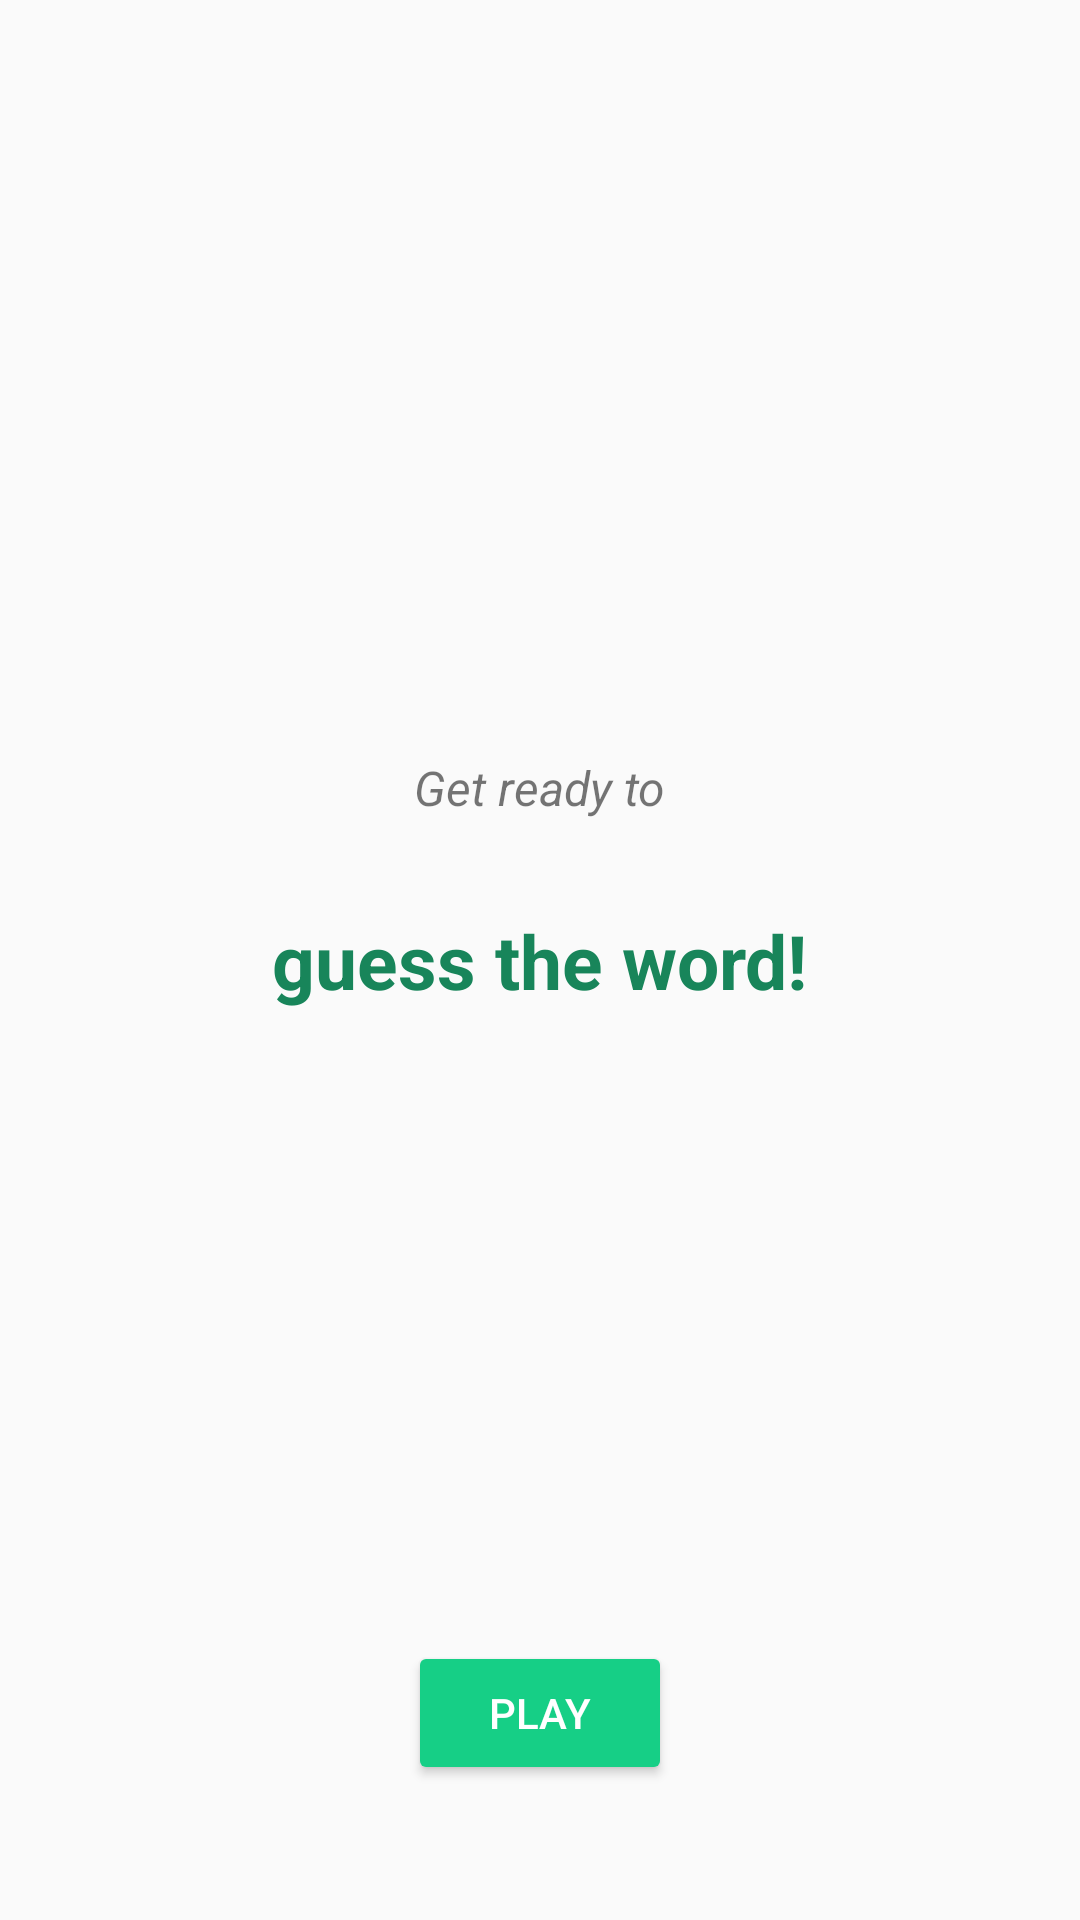

Layout XML and referenced resources for this Android screen:
<!-- AndroidManifest.xml: application theme Theme.AppCompat.Light.DarkActionBar -->
<!-- res/layout/fragment_title.xml -->
<?xml version="1.0" encoding="utf-8"?>
<layout xmlns:android="http://schemas.android.com/apk/res/android"
    xmlns:app="http://schemas.android.com/apk/res-auto"
    xmlns:tools="http://schemas.android.com/tools"
    tools:context=".title.TitleFragment">

    <androidx.constraintlayout.widget.ConstraintLayout
        android:layout_width="match_parent"
        android:layout_height="match_parent">


        <TextView
            android:id="@+id/get_ready"
            style="@style/upper_title"
            android:layout_width="wrap_content"
            android:layout_height="wrap_content"
            android:text="@string/get_ready_to"
            app:layout_constraintBottom_toTopOf="@+id/guess_the_word"
            app:layout_constraintEnd_toEndOf="parent"
            app:layout_constraintStart_toStartOf="parent" />

        <TextView
            android:id="@+id/guess_the_word"
            style="@style/main_title"
            android:layout_width="wrap_content"
            android:layout_height="wrap_content"
            android:text="@string/guess_the_word"
            android:textColor="@color/main_title_green"
            app:layout_constraintBottom_toBottomOf="parent"
            app:layout_constraintEnd_toEndOf="parent"
            app:layout_constraintStart_toStartOf="parent"
            app:layout_constraintTop_toTopOf="parent" />

        <Button
            android:id="@+id/btn_play"
            style="@style/button_style"
            android:layout_width="wrap_content"
            android:layout_height="wrap_content"
            android:backgroundTint="@color/green_button_color"
            android:text="@string/play"
            app:layout_constraintBottom_toBottomOf="parent"
            app:layout_constraintEnd_toEndOf="parent"
            app:layout_constraintStart_toStartOf="parent"
            app:layout_constraintTop_toBottomOf="@+id/guess_the_word"
            app:layout_constraintVertical_bias="0.8" />
    </androidx.constraintlayout.widget.ConstraintLayout>
</layout>
<!-- resources referenced by this layout -->
<resources>
  <color name="green_button_color">#16CF86</color>
  <color name="main_title_green">#18855A</color>
  <string name="get_ready_to">Get ready to</string>
  <string name="guess_the_word">guess the word!</string>
  <string name="play">Play</string>
  <style name="button_style">
  
          <item name="android:textColor">@color/white</item>
      </style>
  <style name="main_title">
          <item name="android:padding">@dimen/padding_main_title</item>
          <item name="android:textSize">25sp</item>
          <item name="android:textStyle">bold</item>
      </style>
  <style name="upper_title">
          <item name="android:textSize">16sp</item>
          <item name="android:textStyle">italic</item>
      </style>
  <color name="white">#FFFFFFFF</color>
  <dimen name="padding_main_title">30dp</dimen>
</resources>
